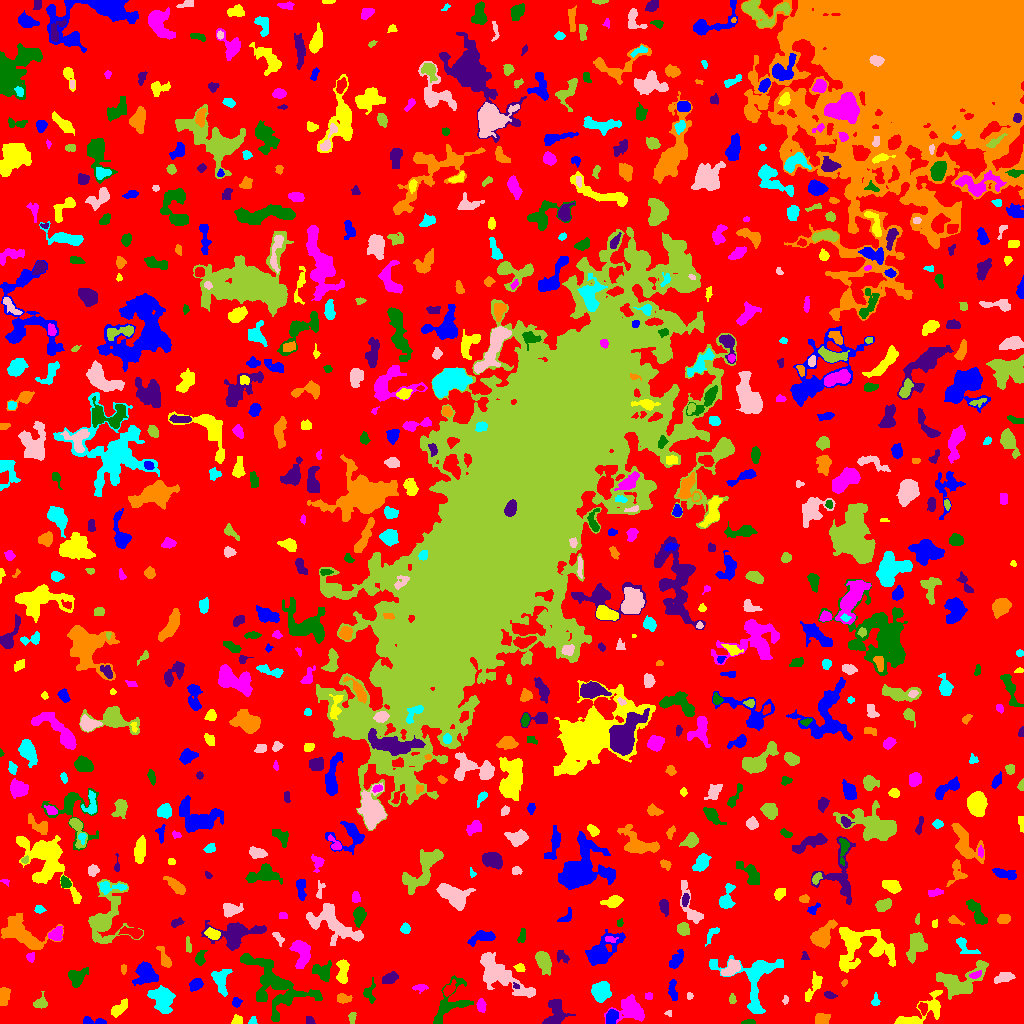

The data file committed next to this chart (first rows):
ID, X, Y, A, B, theta, total_flux, mu_max, mu_median, mu_mean, R_fwhm, R_e, R10, R90, x_start, x_end, y_start, y_end, area, greylevel
0, 492.8, 496.5, 306.1, 287.4, -0.7944, 877996, 9.0, 1.0, 1.209, 37.96, 217.9, 80.97, 355.2, 0, 1023, 0, 1023, 726137, 1.209
1, 94.07, 2.153, 6.786, 1.75, -0.09095, 424.0, 7.0, 3.0, 3.287, 4.068, 3.7, 1.382, 5.698, 83, 106, 0, 7, 129, 5.287
2, 237.4, 3.157, 2.405, 2.204, 0.8409, 242.0, 6.0, 3.0, 2.689, 3.989, 2.877, 1.128, 4.406, 231, 242, 0, 9, 90, 5.689
3, 630.8, 13.67, 7.632, 5.592, -0.1643, 1986, 9.0, 3.0, 3.917, 7.736, 6.956, 2.706, 11.04, 604, 644, 0, 29, 507, 5.917
4, 748.4, 1.16, 3.258, 1.092, 0.04795, 163.0, 6.0, 2.0, 2.629, 3.038, 2.257, 0.7979, 3.613, 741, 755, 0, 4, 62, 6.629
5, 309.4, 2.542, 2.229, 1.725, -1.003, 155.0, 6.0, 2.0, 2.348, 2.764, 2.257, 0.7979, 3.785, 306, 315, 0, 7, 66, 6.348
6, 822, 4.384, 3.454, 2.628, 0.1064, 469.0, 6.0, 3.0, 3.026, 5.412, 3.827, 1.493, 5.89, 815, 830, 0, 10, 155, 6.026
7, 252.7, 2.226, 2.02, 1.693, 1.008, 146.0, 6.0, 2.0, 2.607, 2.877, 2.185, 0.7979, 3.432, 248, 257, 0, 7, 56, 5.607
8, 669.1, 10.29, 1.689, 1.368, -0.2708, 76.0, 4.0, 2.0, 1.949, 2.585, 1.784, 0.5642, 2.877, 664, 671, 7, 13, 39, 5.949
9, 352, 5.907, 2.705, 1.356, 1.459, 86.0, 3.0, 1.0, 1.103, 2.877, 2.394, 0.7979, 3.827, 348, 356, 0, 11, 78, 5.103
10, 425.3, 9.247, 2.557, 1.575, -1.151, 81.0, 3.0, 1.0, 1.35, 2.585, 2.459, 0.9772, 3.989, 422, 429, 5, 14, 60, 5.35
11, 611.7, 6.916, 3.864, 2.665, 1.169, 453.0, 6.0, 3.0, 2.831, 5.528, 4.107, 1.596, 6.232, 606, 618, 0, 14, 160, 7.831
12, 120, 15.61, 5.782, 2.249, 0.7383, 347.0, 4.0, 2.0, 1.846, 5.944, 4.107, 1.596, 6.383, 111, 127, 6, 25, 188, 4.846
13, 480.9, 17.99, 3.217, 2.12, -1.476, 414.0, 7.0, 4.0, 3.73, 4.26, 3.385, 1.382, 5.202, 476, 486, 11, 25, 111, 6.73
14, 449.6, 18.15, 14.37, 7.052, 0.9274, 882.0, 6.0, 1.0, 1.649, 5.809, 6.77, 2.459, 10.97, 433, 473, 0, 48, 535, 4.649
15, 554.6, 7.783, 7.684, 5.395, 1.065, 494.0, 5.0, 1.0, 1.29, 3.656, 5.323, 1.871, 9.474, 542, 575, 0, 24, 383, 4.29
16, 3.853, 28.07, 4.071, 2.443, 1.5, 449.0, 6.0, 2.0, 2.58, 5.078, 3.949, 1.596, 6.206, 0, 10, 18, 36, 174, 5.58
17, 161.7, 25.71, 6.473, 5.247, -1.077, 1868, 10.0, 3.0, 3.844, 7.001, 6.676, 2.523, 10.88, 147, 175, 10, 38, 486, 5.844
18, 785.2, 23.38, 2.265, 1.454, 1.43, 110.0, 5.0, 2.0, 2.292, 2.394, 2.257, 0.7979, 3.432, 782, 788, 19, 28, 48, 4.292
19, 732.2, 24.56, 2.3, 1.589, -1.495, 138.0, 5.0, 2.0, 2.123, 2.764, 2.459, 0.7979, 3.868, 729, 736, 20, 30, 65, 5.123
20, 923.1, 15.32, 2.654, 1.765, -1.372, 220.0, 7.0, 2.0, 2.316, 2.821, 2.585, 0.9772, 4.222, 918, 927, 8, 21, 95, 8.316
21, 236.3, 20.81, 2.224, 2.015, -1.424, 158.0, 4.0, 2.0, 1.927, 3.785, 2.646, 0.9772, 4.26, 232, 242, 16, 26, 82, 4.927
22, 813.8, 37.41, 8.253, 2.502, 1.087, 793.0, 8.0, 3.0, 3.493, 5.698, 4.82, 1.784, 7.611, 805, 822, 22, 52, 227, 5.493
23, 649.0, 27.5, 2.291, 0.8165, -0.0, 24.0, 1.0, 0.0, 0.4286, 2.764, 1.871, 0.7979, 2.585, 645, 652, 24, 31, 56, 4.429
24, 276.9, 37.26, 21.48, 11.2, -0.6556, 2308, 6.0, 1.0, 1.619, 8.538, 11.49, 3.989, 18.32, 240, 322, 2, 70, 1426, 4.619
25, 829.1, 28.53, 2.856, 1.506, -0.2128, 170.0, 5.0, 2.0, 2.152, 3.038, 2.523, 0.9772, 4.029, 824, 837, 25, 32, 79, 5.152
26, 343, 25.08, 3.354, 2.085, -0.2495, 310.0, 6.0, 2.0, 2.48, 4.26, 3.241, 1.262, 5.232, 337, 352, 20, 30, 125, 5.48
27, 875.5, 22.6, 2.905, 2.062, -1.571, 80.0, 2.0, 1.0, 1.013, 4.222, 2.459, 0.9772, 3.868, 871, 880, 18, 31, 79, 4.013
28, 689.8, 27.5, 1.389, 1.296, -0.0, 50.0, 3.0, 1.0, 1.136, 2.394, 1.784, 0.5642, 2.646, 687, 693, 24, 31, 44, 5.136
29, 40.41, 19.96, 3.343, 2.78, 0.3811, 452.0, 7.0, 3.0, 3.252, 4.406, 3.523, 1.382, 5.614, 33, 47, 15, 32, 139, 6.252
30, 449, 33.85, 3.51, 1.942, 0.8346, 279.0, 7.0, 2.0, 2.146, 3.29, 3.141, 1.128, 5.109, 443, 456, 27, 44, 130, 7.146
31, 672.7, 32.2, 5.635, 2.015, -1.46, 403.0, 5.0, 3.0, 2.651, 4.983, 4.068, 1.596, 6.18, 668, 677, 23, 44, 152, 4.651
32, 918.5, 8.645, 15.37, 5.262, 0.5307, 1540, 9.0, 2.0, 3.068, 5.809, 6.308, 2.459, 10.7, 894, 942, 0, 33, 502, 6.068
33, 419.6, 35.71, 3.949, 1.769, 0.02933, 156.0, 5.0, 1.0, 1.66, 2.257, 2.932, 0.9772, 4.82, 412, 428, 30, 39, 94, 4.66
34, 368.8, 29.51, 4.034, 2.996, -1.382, 103.0, 3.0, 1.0, 0.6688, 2.523, 2.985, 0.9772, 4.687, 363, 375, 20, 46, 154, 4.669
35, 516.2, 37.05, 1.804, 1.169, -0.259, 61.0, 4.0, 1.0, 1.649, 2.394, 1.693, 0.5642, 2.706, 513, 519, 35, 41, 37, 7.649
36, 844.4, 40.98, 1.637, 1.271, 0.3636, 52.0, 3.0, 1.0, 1.333, 2.185, 1.693, 0.5642, 2.821, 841, 847, 37, 44, 39, 5.333
37, 601.2, 32.47, 4.817, 4.301, 1.493, 1500, 8.0, 5.0, 4.532, 8.176, 5.836, 2.394, 8.938, 591, 611, 21, 42, 331, 6.532
38, 1004, 46.18, 4.451, 2.269, 0.2713, 348.0, 5.0, 2.0, 2.0, 4.687, 3.989, 1.596, 6.308, 994, 1015, 40, 51, 174, 5.0
39, 959.2, 40.55, 11.74, 6.44, 0.4277, 2246, 11.0, 2.0, 2.959, 6.129, 7.225, 2.585, 12.36, 936, 988, 24, 63, 759, 5.959
40, 921.5, 40.12, 5.999, 2.183, 0.569, 477.0, 6.0, 3.0, 2.773, 5.323, 4.222, 1.596, 6.555, 911, 931, 33, 48, 172, 4.773
41, 195.6, 38.96, 3.335, 2.278, 0.6156, 425.0, 7.0, 3.0, 2.891, 4.107, 3.478, 1.382, 5.585, 189, 203, 32, 45, 147, 5.891
42, 342.5, 52.6, 6.726, 2.452, 1.492, 546.0, 6.0, 2.0, 2.314, 5.47, 4.514, 1.784, 7.159, 336, 349, 40, 64, 236, 5.314
43, 975.3, 48.58, 2.851, 1.486, 0.2816, 109.0, 3.0, 1.0, 1.363, 3.241, 2.585, 0.9772, 4.107, 969, 981, 45, 53, 80, 7.362
44, 76.69, 46.16, 4.747, 3.87, 0.7056, 973.0, 8.0, 3.0, 3.728, 5.971, 4.918, 1.954, 7.979, 68, 88, 36, 56, 261, 5.728
45, 389.7, 44.62, 3.881, 2.298, 0.3987, 350.0, 5.0, 2.0, 2.201, 4.334, 3.7, 1.382, 5.944, 382, 398, 40, 52, 159, 5.201
46, 123.5, 54.32, 2.253, 1.052, -0.0, 56.0, 3.0, 1.0, 1.037, 2.257, 1.871, 0.5642, 3.09, 121, 126, 49, 59, 54, 5.037
47, 221.3, 43.17, 7.09, 3.879, -1.529, 500.0, 5.0, 2.0, 1.656, 3.141, 5.754, 2.034, 8.425, 211, 232, 27, 54, 302, 4.656
48, 499.7, 48.4, 16.76, 5.919, -0.6103, 3352, 9.0, 3.0, 3.551, 9.15, 9.508, 3.742, 15.26, 480, 535, 26, 71, 944, 5.551
49, 543.8, 61.41, 4.458, 2.874, -1.218, 1076, 11.0, 3.0, 3.736, 5.109, 4.442, 1.693, 7.378, 535, 551, 48, 72, 288, 6.736
50, 20.17, 51.93, 3.32, 2.56, -1.162, 397.0, 6.0, 2.0, 2.856, 4.514, 3.613, 1.382, 5.89, 14, 26, 46, 59, 139, 5.856
51, 145.4, 50.36, 4.965, 4.564, -1.526, 1515, 11.0, 3.0, 3.816, 5.585, 5.412, 2.111, 9.115, 132, 158, 38, 62, 397, 6.816
52, 520.1, 55.74, 2.139, 1.657, -0.1431, 102.0, 5.0, 1.0, 1.291, 1.954, 2.257, 0.7979, 3.785, 513, 525, 52, 60, 79, 5.291
53, 30.76, 66.7, 2.439, 2.193, 1.159, 104.0, 3.0, 1.0, 1.405, 3.038, 2.585, 0.9772, 4.222, 26, 34, 61, 71, 74, 5.405
54, 321.5, 51.48, 5.115, 3.823, -0.5205, 461.0, 5.0, 2.0, 1.837, 4.82, 4.618, 1.784, 7.674, 312, 331, 42, 63, 251, 4.837
55, 561.8, 67.14, 3.366, 2.434, -0.7253, 201.0, 5.0, 1.0, 1.718, 2.585, 3.29, 1.128, 5.352, 557, 569, 60, 73, 117, 4.718
56, 164, 65.39, 6.699, 2.012, -1.206, 357.0, 5.0, 2.0, 2.088, 4.146, 3.785, 1.493, 6.232, 156, 171, 56, 77, 171, 5.088
57, 753, 46.8, 16.56, 14.7, -0.4697, 3092, 9.0, 3.0, 3.149, 7.069, 9.805, 3.523, 15.69, 709, 783, 10, 68, 982, 5.149
58, 731.5, 55.01, 5.2, 2.952, 0.6704, 679.0, 6.0, 3.0, 3.018, 6.676, 4.853, 1.871, 7.527, 720, 740, 48, 64, 225, 7.018
59, 916.2, 78.67, 6.792, 4.045, 1.33, 1230, 7.0, 3.0, 3.245, 7.291, 5.726, 2.326, 9.167, 906, 927, 60, 91, 379, 6.245
... 776 more rows
